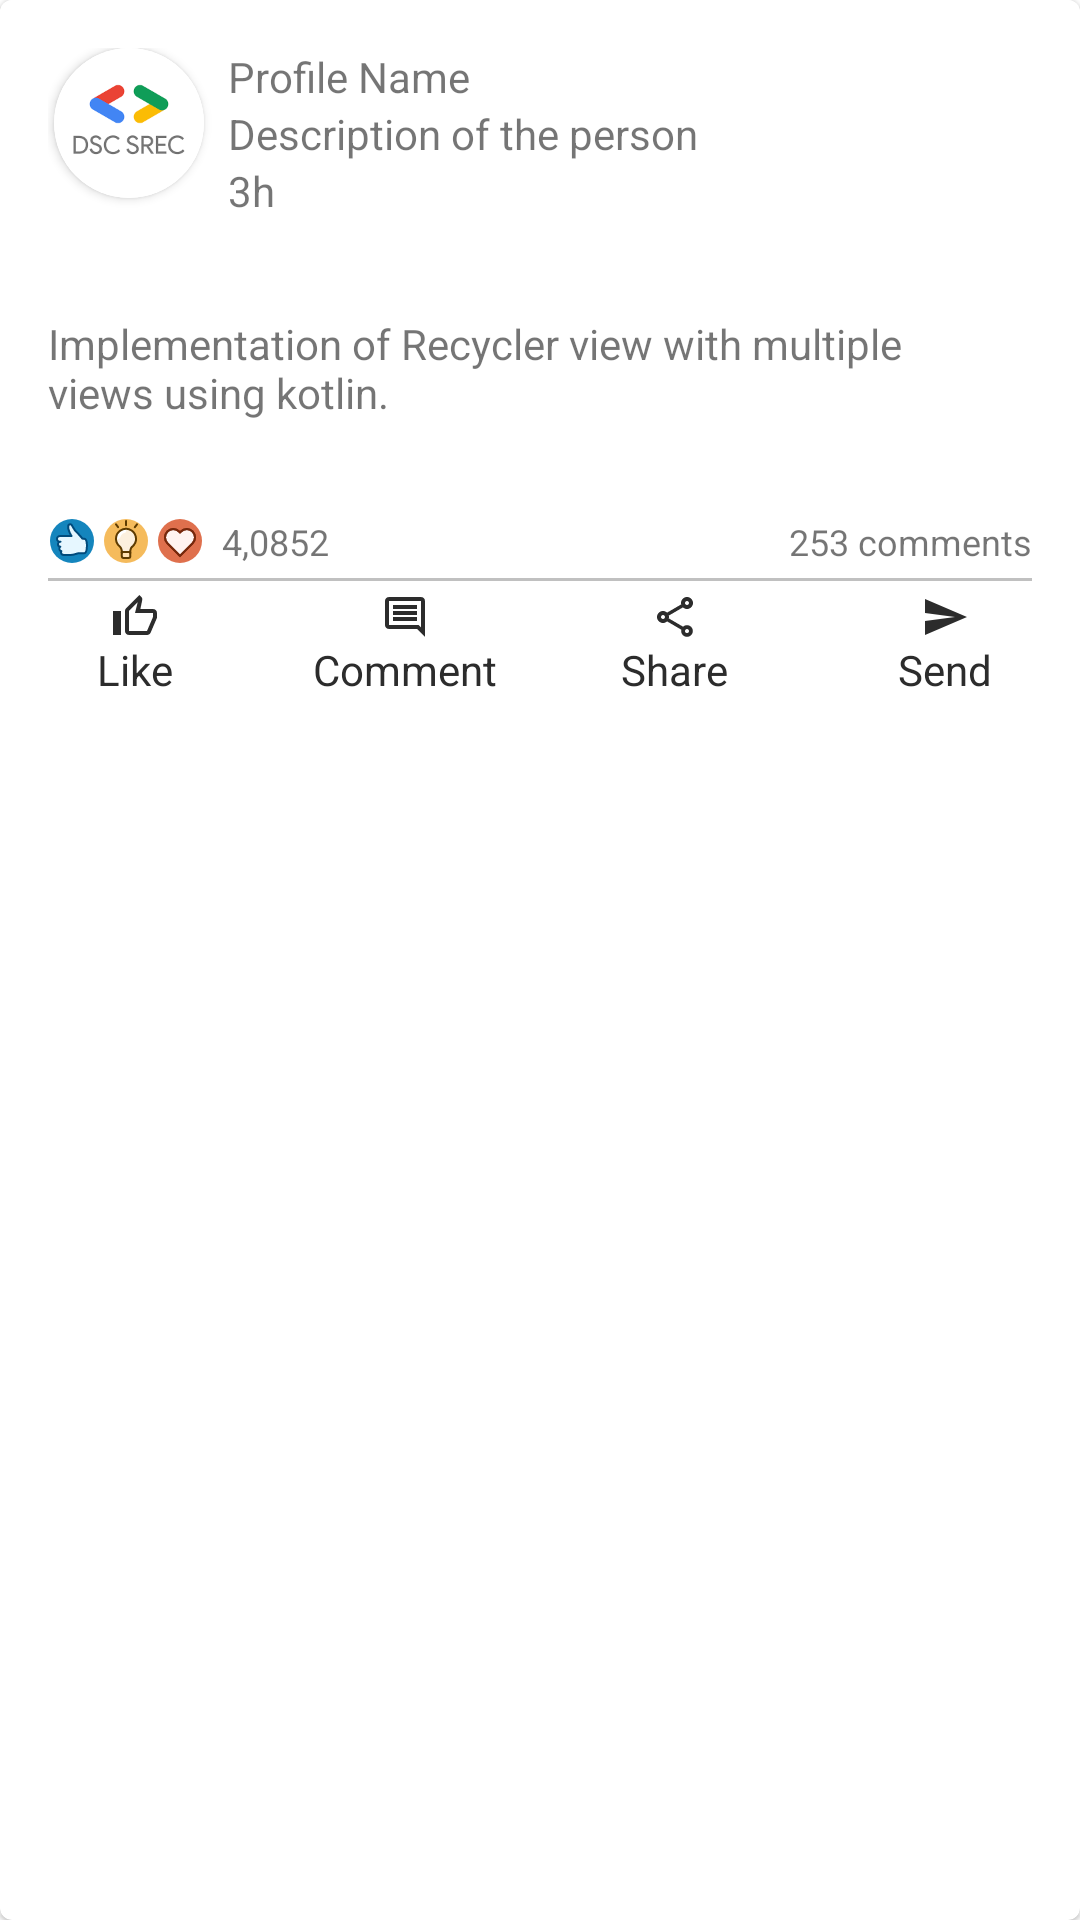

The Android layout XML behind this screen, and the referenced resources:
<!-- AndroidManifest.xml: application theme Theme.LinkedInClone -->
<!-- res/layout/text_item_style.xml -->
<?xml version="1.0" encoding="utf-8"?>
<com.google.android.material.card.MaterialCardView xmlns:android="http://schemas.android.com/apk/res/android"
    xmlns:app="http://schemas.android.com/apk/res-auto"
    xmlns:tools="http://schemas.android.com/tools"
    android:layout_width="match_parent"
    android:layout_height="wrap_content"
    android:layout_marginBottom="8dp"
    android:orientation="vertical">

    <LinearLayout
        android:layout_width="match_parent"
        android:layout_height="match_parent"
        android:orientation="vertical">

        <RelativeLayout
            android:id="@+id/text_view_profile_container"
            android:layout_width="match_parent"
            android:layout_height="wrap_content"
            android:background="@color/white"
            android:orientation="horizontal"
            android:padding="16dp">

            <androidx.cardview.widget.CardView
                android:id="@+id/text_view_profile_img_container"
                android:layout_width="50dp"
                android:layout_height="50dp"
                android:layout_marginStart="2dp"
                android:layout_gravity="center"
                app:cardCornerRadius="250dp">

                <ImageView
                    android:id="@+id/text_view_profile_img"
                    android:layout_width="match_parent"
                    android:layout_height="match_parent"
                    android:layout_gravity="center"
                    android:scaleType="centerCrop"
                    android:src="@drawable/dscsrec" />

            </androidx.cardview.widget.CardView>

            <LinearLayout
                android:layout_width="match_parent"
                android:layout_height="wrap_content"
                android:layout_marginStart="8dp"
                android:layout_toEndOf="@id/text_view_profile_img_container"
                android:orientation="vertical">

                <TextView
                    android:id="@+id/text_view_profile_name"
                    android:layout_width="match_parent"
                    android:layout_height="wrap_content"
                    android:text="@string/profile_name" />

                <TextView
                    android:id="@+id/text_view_profile_dec"
                    android:layout_width="match_parent"
                    android:layout_height="wrap_content"
                    android:text="@string/profile_dec" />

                <TextView
                    android:id="@+id/text_view_post_timestamp"
                    android:layout_width="match_parent"
                    android:layout_height="wrap_content"
                    android:text="@string/post_timestamp" />

            </LinearLayout>

        </RelativeLayout>

        <RelativeLayout
            android:id="@+id/text_view_post_container"
            android:layout_width="match_parent"
            android:layout_height="wrap_content"
            android:layout_marginBottom="16dp"
            android:background="@color/white"
            android:orientation="vertical">

            <TextView
                android:id="@+id/text_view_post"
                android:layout_width="match_parent"
                android:layout_height="wrap_content"
                android:layout_marginEnd="8dp"
                android:padding="16dp"
                android:text="@string/post_content" />

        </RelativeLayout>

        <RelativeLayout
            android:layout_width="match_parent"
            android:layout_height="wrap_content"
            android:orientation="vertical">

            <RelativeLayout
                android:id="@+id/text_view_social_container"
                android:layout_width="match_parent"
                android:layout_height="wrap_content"
                android:layout_gravity="center"
                android:background="@color/white"
                android:orientation="horizontal">

                <ImageView
                    android:id="@+id/social_like"
                    android:layout_width="16dp"
                    android:layout_height="16dp"
                    android:layout_marginStart="16dp"
                    android:src="@drawable/ic_round_like" />

                <ImageView
                    android:id="@+id/social_insightful"
                    android:layout_width="16dp"
                    android:layout_height="16dp"
                    android:layout_marginStart="2dp"
                    android:layout_toEndOf="@+id/social_like"
                    android:src="@drawable/ic_round_insightful" />

                <ImageView
                    android:id="@+id/social_love"
                    android:layout_width="16dp"
                    android:layout_height="16dp"
                    android:layout_marginStart="2dp"
                    android:layout_toEndOf="@+id/social_insightful"
                    android:src="@drawable/ic_round_love" />

                <TextView
                    android:id="@+id/text_view_social_count"
                    android:layout_width="wrap_content"
                    android:layout_height="wrap_content"
                    android:layout_centerVertical="true"
                    android:layout_marginStart="6dp"
                    android:layout_toEndOf="@+id/social_love"
                    android:text="@string/social_count"
                    android:textSize="12sp" />

                <TextView
                    android:id="@+id/text_view_comment_count"
                    android:layout_width="wrap_content"
                    android:layout_height="wrap_content"
                    android:layout_alignParentEnd="true"
                    android:layout_centerVertical="true"
                    android:layout_marginStart="6dp"
                    android:layout_marginEnd="16dp"
                    android:text="@string/comment_count"
                    android:textSize="12sp" />

            </RelativeLayout>

            <View
                android:id="@+id/separator_line"
                android:layout_width="match_parent"
                android:layout_height="1dp"
                android:layout_below="@id/text_view_social_container"
                android:layout_marginStart="16dp"
                android:layout_marginTop="4dp"
                android:layout_marginEnd="16dp"
                android:background="#c0c0c0" />

            <LinearLayout
                android:layout_width="match_parent"
                android:layout_height="wrap_content"
                android:layout_below="@id/separator_line"
                android:layout_gravity="center"
                android:background="@color/white"
                android:orientation="horizontal"
                android:weightSum="4">

                <LinearLayout
                    android:id="@+id/like_container"
                    android:layout_width="0dp"
                    android:layout_height="wrap_content"
                    android:layout_weight="1"
                    android:background="@color/white"
                    android:foreground="?attr/selectableItemBackground"
                    android:orientation="vertical"
                    tools:ignore="UnusedAttribute"
                    tools:targetApi="m">

                    <ImageView
                        android:id="@+id/post_like"
                        android:layout_width="16dp"
                        android:layout_height="16dp"
                        android:layout_gravity="center"
                        android:layout_marginTop="4dp"
                        android:src="@drawable/ic_outline_like" />

                    <TextView
                        android:layout_width="wrap_content"
                        android:layout_height="wrap_content"
                        android:layout_gravity="center"
                        android:text="@string/like_text"
                        android:textColor="#2C2C2C" />

                </LinearLayout>

                <LinearLayout
                    android:id="@+id/comment_container"
                    android:layout_width="0dp"
                    android:layout_height="wrap_content"
                    android:layout_weight="1"
                    android:background="@color/white"
                    android:foreground="?attr/selectableItemBackground"
                    android:orientation="vertical"
                    tools:ignore="UnusedAttribute"
                    tools:targetApi="m"
                    android:clickable="true"
                    android:focusable="true">

                    <ImageView
                        android:layout_width="16dp"
                        android:layout_height="16dp"
                        android:layout_gravity="center"
                        android:layout_marginTop="4dp"
                        android:src="@drawable/ic_outline_comment" />

                    <TextView
                        android:layout_width="wrap_content"
                        android:layout_height="wrap_content"
                        android:layout_gravity="center"
                        android:text="@string/comment_text"
                        android:textColor="#2C2C2C" />
                </LinearLayout>

                <LinearLayout
                    android:layout_width="0dp"
                    android:layout_height="wrap_content"
                    android:layout_weight="1"
                    android:background="@color/white"
                    android:foreground="?attr/selectableItemBackground"
                    android:orientation="vertical"
                    tools:ignore="UnusedAttribute"
                    tools:targetApi="m"
                    android:clickable="true"
                    android:focusable="true">

                    <ImageView
                        android:layout_width="16dp"
                        android:layout_height="16dp"
                        android:layout_gravity="center"
                        android:layout_marginTop="4dp"
                        android:src="@drawable/ic_outline_share" />

                    <TextView
                        android:layout_width="wrap_content"
                        android:layout_height="wrap_content"
                        android:layout_gravity="center"
                        android:text="@string/share_text"
                        android:textColor="#2C2C2C" />
                </LinearLayout>

                <LinearLayout
                    android:layout_width="0dp"
                    android:layout_height="wrap_content"
                    android:layout_weight="1"
                    android:background="@color/white"
                    android:foreground="?attr/selectableItemBackground"
                    android:orientation="vertical"
                    tools:ignore="UnusedAttribute"
                    tools:targetApi="m"
                    android:clickable="true"
                    android:focusable="true">

                    <ImageView
                        android:layout_width="16dp"
                        android:layout_height="16dp"
                        android:layout_gravity="center"
                        android:layout_marginTop="4dp"
                        android:src="@drawable/ic_outline_send" />

                    <TextView
                        android:layout_width="wrap_content"
                        android:layout_height="wrap_content"
                        android:layout_gravity="center"
                        android:text="@string/send_text"
                        android:textColor="#2C2C2C" />
                </LinearLayout>


            </LinearLayout>

        </RelativeLayout>
    </LinearLayout>

</com.google.android.material.card.MaterialCardView>
<!-- resources referenced by this layout -->
<resources>
  <!-- drawable ic_outline_comment (drawable) -->
  <vector android:height="24dp" android:tint="#2C2C2C"
      android:viewportHeight="24" android:viewportWidth="24"
      android:width="24dp" xmlns:android="http://schemas.android.com/apk/res/android">
      <path android:fillColor="@android:color/white" android:pathData="M20,4v13.17L18.83,16L4,16L4,4h16m0,-2L4,2c-1.1,0 -2,0.9 -2,2v12c0,1.1 0.9,2 2,2h14l4,4L22,4c0,-1.1 -0.9,-2 -2,-2zM18,12L6,12v2h12v-2zM18,9L6,9v2h12L18,9zM18,6L6,6v2h12L18,6z"/>
  </vector>
  <!-- drawable ic_outline_like (drawable) -->
  <vector android:height="24dp" android:tint="#2C2C2C"
      android:viewportHeight="24" android:viewportWidth="24"
      android:width="24dp" xmlns:android="http://schemas.android.com/apk/res/android">
      <path android:fillColor="@android:color/white" android:pathData="M9,21h9c0.83,0 1.54,-0.5 1.84,-1.22l3.02,-7.05c0.09,-0.23 0.14,-0.47 0.14,-0.73v-2c0,-1.1 -0.9,-2 -2,-2h-6.31l0.95,-4.57 0.03,-0.32c0,-0.41 -0.17,-0.79 -0.44,-1.06L14.17,1 7.58,7.59C7.22,7.95 7,8.45 7,9v10c0,1.1 0.9,2 2,2zM9,9l4.34,-4.34L12,10h9v2l-3,7H9V9zM1,9h4v12H1z"/>
  </vector>
  <!-- drawable ic_outline_send (drawable) -->
  <vector android:autoMirrored="true" android:height="24dp"
      android:tint="#2C2C2C" android:viewportHeight="24"
      android:viewportWidth="24" android:width="24dp" xmlns:android="http://schemas.android.com/apk/res/android">
      <path android:fillColor="@android:color/white" android:pathData="M2.01,21L23,12 2.01,3 2,10l15,2 -15,2z"/>
  </vector>
  <string name="comment_count">253 comments</string>
  <string name="comment_text">Comment</string>
  <string name="like_text">Like</string>
  <string name="post_content">Implementation of Recycler view with multiple views using kotlin.</string>
  <string name="post_timestamp">3h</string>
  <string name="profile_dec">Description of the person</string>
  <string name="profile_name">Profile Name</string>
  <string name="send_text">Send</string>
  <string name="share_text">Share</string>
  <string name="social_count">4,0852</string>
  <style name="Theme.LinkedInClone" parent="Theme.MaterialComponents.DayNight.NoActionBar">
          
          <item name="colorPrimary">@color/purple_500</item>
          <item name="colorPrimaryVariant">@color/purple_700</item>
          <item name="colorOnPrimary">@color/black</item>
          
          <item name="colorSecondary">@color/teal_200</item>
          <item name="colorSecondaryVariant">@color/teal_700</item>
          <item name="colorOnSecondary">@color/black</item>
          
          <item name="android:statusBarColor" tools:targetApi="l">?attr/colorPrimaryVariant</item>
          <item name="android:windowLightStatusBar" tools:targetApi="M">true</item>
          
  
          
          <item name="floatingActionButtonStyle">@style/Widget.LinkedInClone.CompoundButton.FloatingActionButton</item>
      </style>
  <style name="Widget.LinkedInClone.CompoundButton.FloatingActionButton" parent="Widget.MaterialComponents.FloatingActionButton">
          <item name="backgroundTint">@color/white</item>
  
      </style>
  <!-- not gathered from this repository: default colours our renderer supplied (Android Studio template values) -->
  <color name="purple_500">#FF6200EE</color>
  <color name="purple_700">#FF3700B3</color>
  <color name="teal_200">#FF03DAC5</color>
  <color name="teal_700">#FF018786</color>
  <color name="black">#FF000000</color>
  <color name="white">#FFFFFFFF</color>
</resources>
